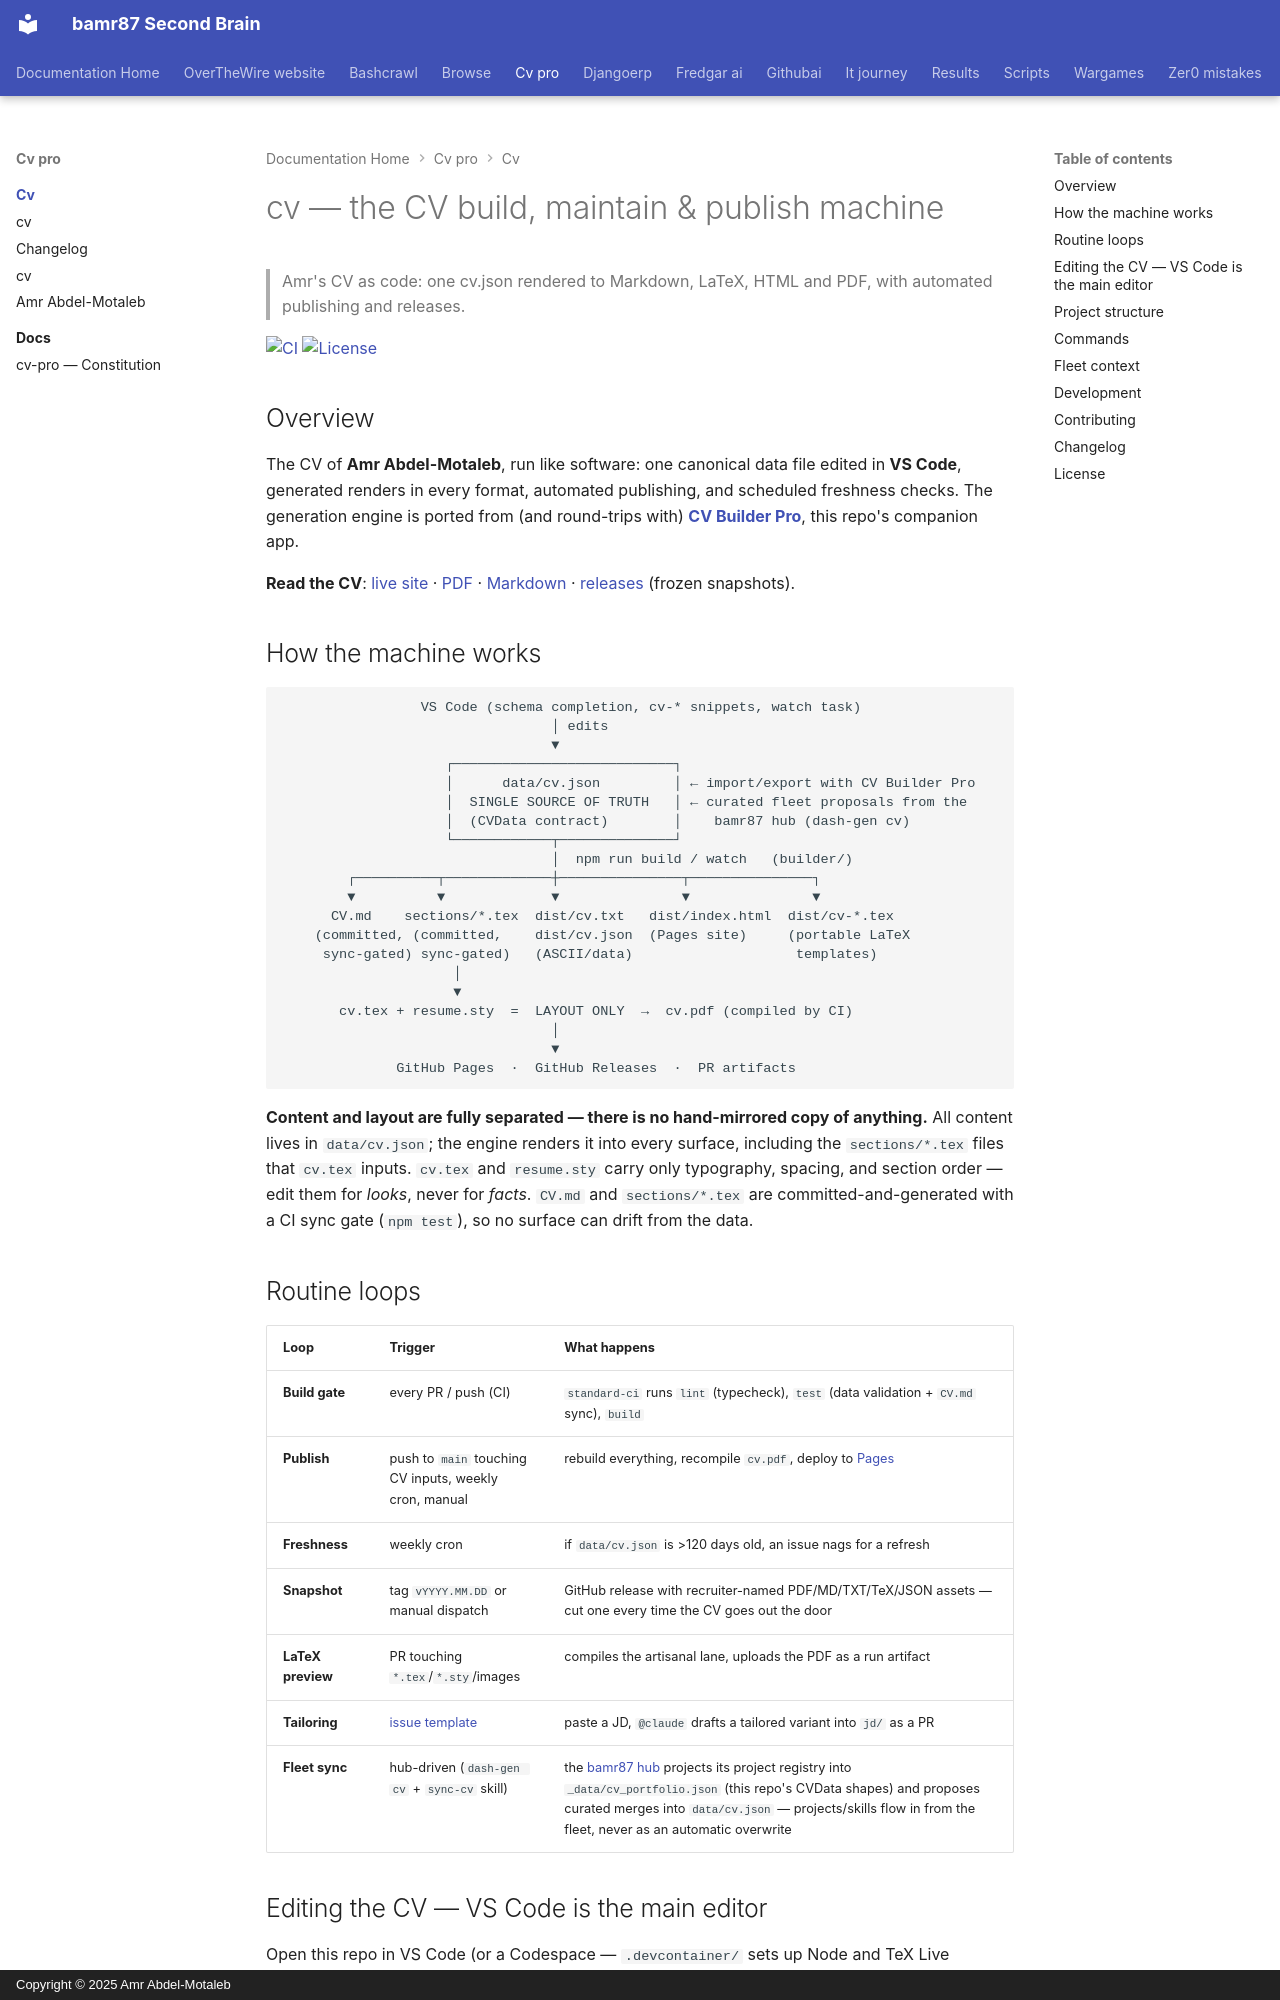

repository: bamr87/README · page: cv-pro/cv/index.html · generator: mkdocs · copyright: Copyright © 2025 Amr Abdel-Motaleb

---
source_file: cv/README.md
source_repo: bamr87/cv-pro
source_url: https://github.com/bamr87/cv-pro/blob/main/cv/README.md
title: cv — the CV build, maintain & publish machine
---
# cv — the CV build, maintain & publish machine

> Amr's CV as code: one cv.json rendered to Markdown, LaTeX, HTML and PDF, with automated publishing and releases.

[![CI](https://github.com/bamr87/cv/actions/workflows/ci.yml/badge.svg)](https://github.com/bamr87/cv/actions/workflows/ci.yml) [![License](https://img.shields.io/github/license/bamr87/cv)](LICENSE)

## Overview

The CV of **Amr Abdel-Motaleb**, run like software: one canonical data file edited in **VS Code**, generated renders in every format, automated publishing, and scheduled freshness checks. The generation engine is ported from (and round-trips with) [**CV Builder Pro**](https://github.com/bamr87/cv-builder-pro), this repo's companion app.

**Read the CV**: [live site](https://bamr87.github.io/cv/) · [PDF](cv.pdf) · [Markdown](CV.md) · [releases](https://github.com/bamr87/cv/releases) (frozen snapshots).

## How the machine works

```text
                 VS Code (schema completion, cv-* snippets, watch task)
                                 │ edits
                                 ▼
                    ┌───────────────────────────┐
                    │      data/cv.json         │ ← import/export with CV Builder Pro
                    │  SINGLE SOURCE OF TRUTH   │ ← curated fleet proposals from the
                    │  (CVData contract)        │    bamr87 hub (dash-gen cv)
                    └────────────┬──────────────┘
                                 │  npm run build / watch   (builder/)
        ┌──────────┬─────────────┼───────────────┬───────────────┐
        ▼          ▼             ▼               ▼               ▼
      CV.md    sections/*.tex  dist/cv.txt   dist/index.html  dist/cv-*.tex
    (committed, (committed,    dist/cv.json  (Pages site)     (portable LaTeX
     sync-gated) sync-gated)   (ASCII/data)                    templates)
                     │
                     ▼
       cv.tex + resume.sty  =  LAYOUT ONLY  →  cv.pdf (compiled by CI)
                                 │
                                 ▼
              GitHub Pages  ·  GitHub Releases  ·  PR artifacts
```

**Content and layout are fully separated — there is no hand-mirrored copy of anything.** All content lives in `data/cv.json`; the engine renders it into every surface, including the `sections/*.tex` files that `cv.tex` inputs. `cv.tex` and `resume.sty` carry only typography, spacing, and section order — edit them for *looks*, never for *facts*. `CV.md` and `sections/*.tex` are committed-and-generated with a CI sync gate (`npm test`), so no surface can drift from the data.
